pico-8 play session: mixed d-pad (fixed 12-tick cycle)

[t = 1 s] mixed d-pad (1.2s cycle ×~1): → ← ↑ ↓ + 🅾/❎ taps, ~1s
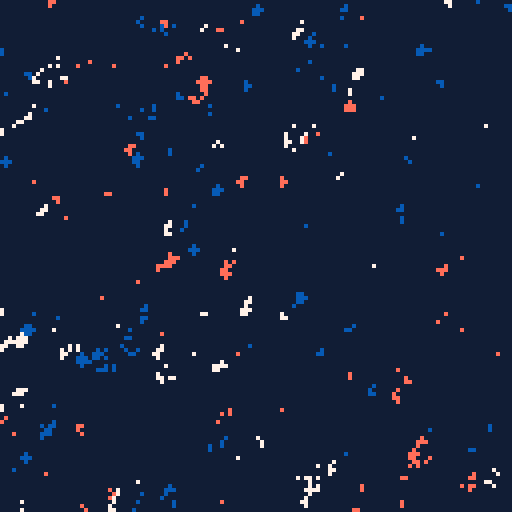
[t = 2 s] mixed d-pad (1.2s cycle ×~1): → ← ↑ ↓ + 🅾/❎ taps, ~2s
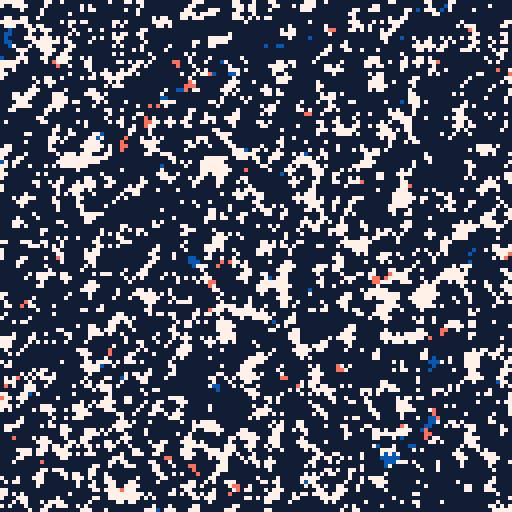
[t = 4 s] mixed d-pad (1.2s cycle ×~3): → ← ↑ ↓ + 🅾/❎ taps, ~4s
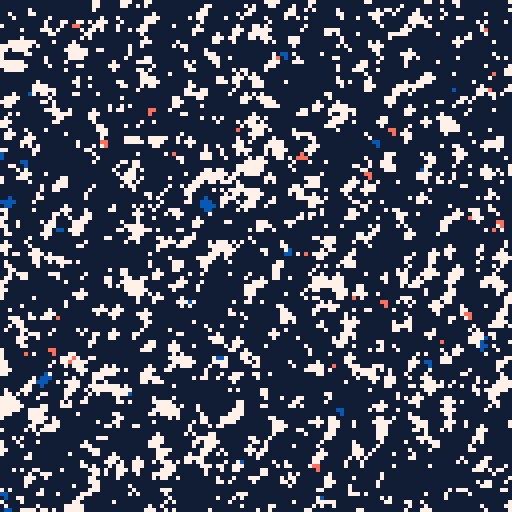
[t = 6 s] mixed d-pad (1.2s cycle ×~5): → ← ↑ ↓ + 🅾/❎ taps, ~6s
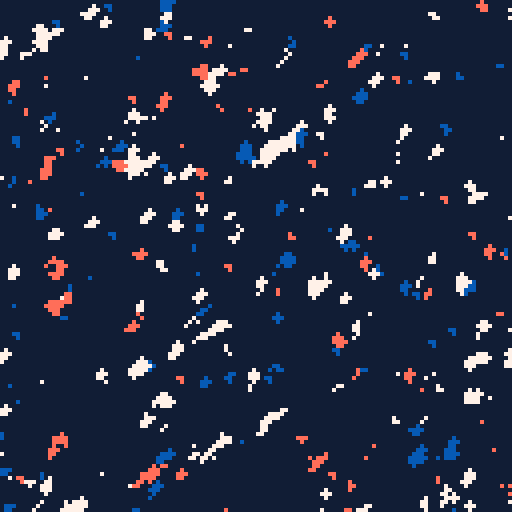
[t = 8 s] mixed d-pad (1.2s cycle ×~6): → ← ↑ ↓ + 🅾/❎ taps, ~8s
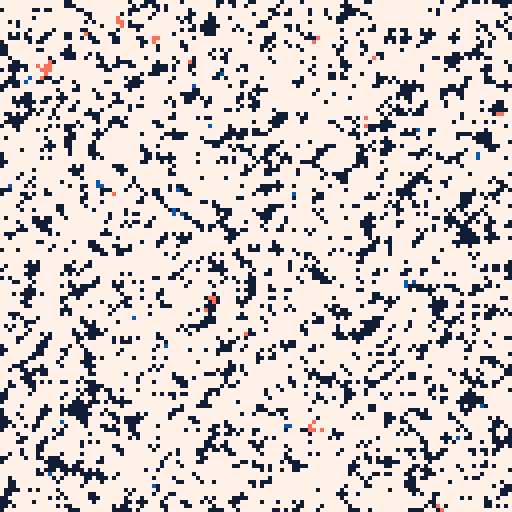

pico-8 cartridge
version 18
__lua__
debug = false

--init main palette
--exists in [8,15]
pal(7,7,1)

pal(1,1+128,1)
pal(8,12+128,1)
pal(9,14+128,1)

--pal(12,12+128,1)


--pal(10,15+128,1)

--drawing function
function dr(x,y,p) 
	circfill(x,y,1,p) 
end

--init screen space
rectfill(0,0,128,128,1)
for i=1,4000 do
	--navy & white
	dr(rnd(128),rnd(128),rnd(1)<0.5 and 1 or 7)
end
for i=1,1000 do
	--full palette
	dr(rnd(128),rnd(128),rnd(2)+8)
end

t=0
::control::
t+=0.0166

for i=1,1500 do
	x=rnd(128)
	y=rnd(128)

	--clear map if press button
	if btn(4) then
		dr(x,y,1)
	elseif btn(5) then
		dr(x,y,7)
	else
	
		--edges may create navy/white
		if (flr(x)<=1 or flr(y)>=126) and rnd(1)<0.01 then
			pset(x,y,rnd(1)<0.5 and 1 or 7)
		end
		
		--if nearby pixels are same,
		--maybe change color.
		--will break down large areas
		p=pget(x,y)
		if pget(x+1,y)==p 
					and pget(x,y-1)==p 
					and rnd(1)<0.03 then
			dr(x,y,rnd(2)+8)
		end
		
		--propel the color.
		if rnd(1)<0.75 then
			dr(x+1,y-1,p)
		else
			dr(x,y,p)
		end
	end
end

flip() goto control
__gfx__
00000000000000000000000000000000000000000000000000000000000000000000000000000000000000000000000000000000000000000000000000000000
00000000000000000000000000000000000000000000000000000000000000000000000000000000000000000000000000000000000000000000000000000000
00700700000000000000000000000000000000000000000000000000000000000000000000000000000000000000000000000000000000000000000000000000
00077000000000000000000000000000000000000000000000000000000000000000000000000000000000000000000000000000000000000000000000000000
00077000000000000000000000000000000000000000000000000000000000000000000000000000000000000000000000000000000000000000000000000000
00700700000000000000000000000000000000000000000000000000000000000000000000000000000000000000000000000000000000000000000000000000
